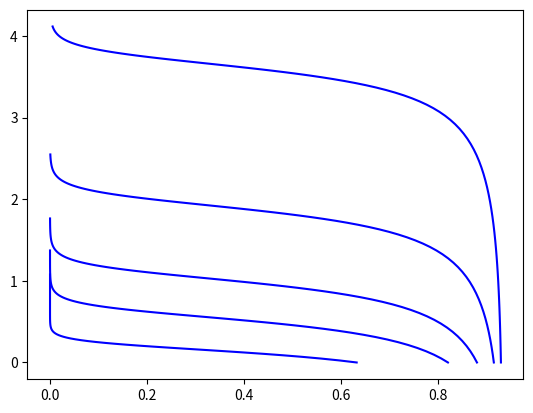

The matplotlib source for this figure: (Note: this script raises an exception after producing the figure.)
import matplotlib.pyplot as plt
import matplotlib as mpl
import numpy as np
import math

if mpl.is_interactive():
    plt.ioff()
else:
    pass

class Layer:
    def plot(self, ax):
        pass

    def show(self):
        if mpl.is_interactive():
            self.figure.show()
        else:
            for i in plt.get_fignums():
                if self.figure != plt.figure(i):
                    plt.close(plt.figure(i))
                plt.show()


class Image(Layer):
    def __init__(self, img_path, aspect, extent):
        self.img = mpl.image.imread(img_path)
        self.figure, self.ax = plt.subplots(1)
        self.aspect = aspect
        self.extent = extent
        self.plot(self.ax)

    def plot(self, ax):
        return ax.imshow(self.img, aspect=self.aspect, extent=self.extent)

class CurveSet(Layer):
    def __init__(self, R_star, curves):
        self.R_star = R_star
        self.curves = curves  # A list of Curve objects
        self.figure, self.ax = plt.subplots(1)
        self.plot(self.ax)

    def plot(self, ax):
        for curve in self.curves:
            Theta, z_star = curve.calculate(curve.t_star, curve.C, self.R_star)
            ax.plot(Theta, z_star, color='blue')

class Curve:
    def __init__(self, t_star, C):
        self.t_star = t_star
        self.C = C

    def du_deta_func(self, eta, tau, rho):
        f = lambda x: np.exp(x ** 2) * math.erfc(x)

        A = rho * np.exp(-eta ** 2 * tau ** -1)
        B = 2 * np.exp(((eta + rho * tau) / tau ** 0.5) ** 2)
        C = (1 + rho ** -1) ** 0.5
        D = (eta - rho * (1 + rho ** -1) ** 0.5 * tau) / tau ** 0.5
        E = (eta + rho * (1 + rho ** -1) ** 0.5 * tau) / tau ** 0.5
        F = (eta - rho * tau) / tau ** 0.5
        G = (eta + rho * tau) / tau ** 0.5

        du_deta = A * (B - C * (f(D) - f(E)) + f(F) - f(G))
        return du_deta

    def u_func(self, eta, tau, rho):
        f = lambda x: np.exp(x ** 2) * math.erfc(x)

        A = 0.5 * np.exp(-eta ** 2 * tau ** -1)
        B = 2 * np.exp(((eta + rho * tau) / tau ** 0.5) ** 2)
        C = (eta - rho * (1 + rho ** -1) ** 0.5 * tau) / tau ** 0.5
        D = (eta - rho * tau) / tau ** 0.5
        E = (eta + rho * (1 + rho ** -1) ** 0.5 * tau) / tau ** 0.5
        F = (eta + rho * tau) / tau ** 0.5
        u = A * (B + f(C) - f(D) + f(E) - f(F))

        return u

    def calculate(self, t_star, C, R_star):
        m = 4 * C * (C - 1)
        rho = R_star / m
        tau = m * t_star

        z_star_list = []
        Theta_list = []
        eta_list = np.linspace(0, 1, 100)  # parameter

        for eta in eta_list:
            u = self.u_func(eta, tau, rho)
            du_deta = self.du_deta_func(eta, tau, rho)
            z_star = C ** -1 * (rho ** 2 * (1 + rho ** -1) * tau + rho * (2 + rho ** -1) * eta - np.log(u))
            Theta = C * (1 - (2 * rho + 1 - u ** -1 * du_deta) ** -1)
            z_star_list.append(z_star)
            Theta_list.append(Theta)

        return Theta_list, z_star_list

class Plot:
    def __init__(self, layers, extents):
        self.layers = layers
        self.extents=extents #left, right, bottom, top
        self.figure, self.ax = plt.subplots(1)
        self.create_plot()
    def create_plot(self):
        for l in self.layers:
            l.plot(self.ax)
    def show(self):
        if mpl.is_interactive():
            self.figure.show()
        else:
            for i in plt.get_fignums():
                if self.figure != plt.figure(i):
                    plt.close(plt.figure(i))
                plt.show()

class PlotSet:
    def __init__(self, plots):
        self.plots = plots # each PlotSet instance contains several Plot objects

def plot_CurveSet():
    curves = []
    for t_star in [0.5, 2, 4, 8, 16]:
        curves.append(Curve(t_star, 1.02))
    cs = CurveSet(0.2, curves)
    cs.show()

def plot_Image():
    R_0_2 = Image(r'lit\R_0_2.JPG', 0.08, (0, 0.5, 5, 0))
    R_0_2.show()

if __name__=='__main__':

    curves = []
    for t_star in [0.5, 2, 4, 8, 16]:
        curves.append(Curve(t_star, 1.02))
    cs = CurveSet(0.2, curves)
    R_0_2 = Image(r'lit\R_0_2.JPG', 0.08, (0, 0.5, 5, 0))
    l = [R_0_2, cs]
    p = Plot(l, (0, 0.5, 5, 0))
    p.show()
